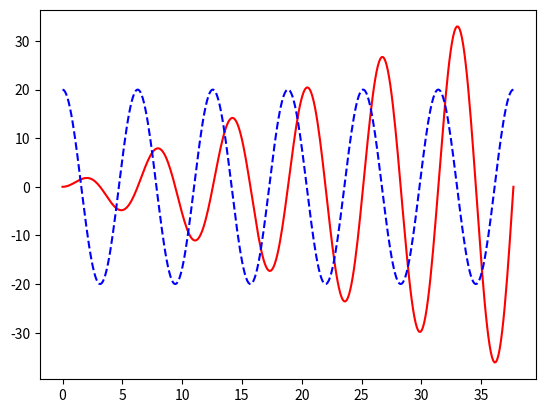

Reproduce this figure in Python.
#
# 따라하며 배우는 파이썬과 데이터과학(생능출판사 2020)
# 심화문제 풀이, 302쪽
#
import math
import matplotlib.pyplot as plt
import numpy as np

x = np.linspace(0, (2 * np.pi) * 6, 360)
y = []
z = []

for angle in x:
    y.append(angle * math.sin(angle))
    z.append(20 * math.cos(angle))
    
plt.plot(x, y, 'r-')
plt.plot(x, z, 'b--')
plt.show()